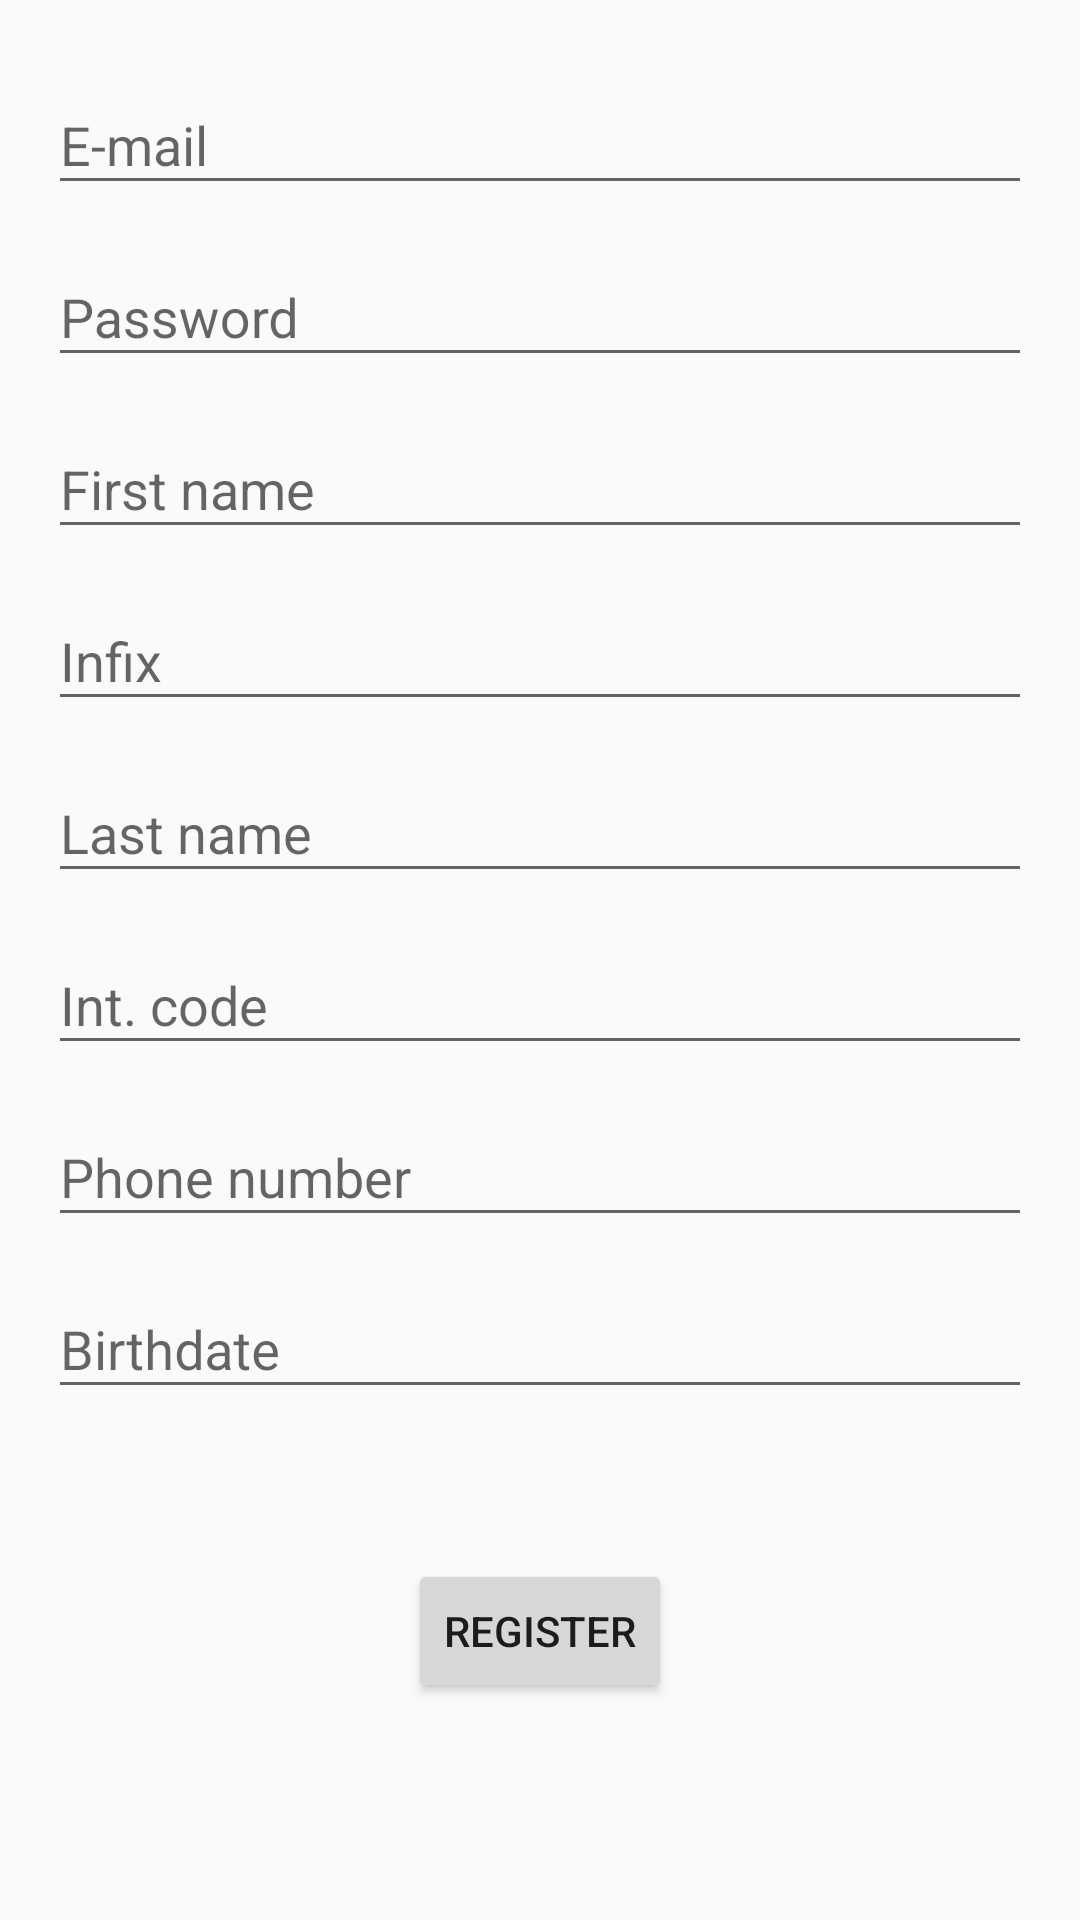

Layout XML and referenced resources for this Android screen:
<!-- AndroidManifest.xml: application theme Theme.BSSCarRent -->
<!-- res/layout/register_fragment.xml -->
<?xml version="1.0" encoding="utf-8"?>
<androidx.constraintlayout.widget.ConstraintLayout xmlns:android="http://schemas.android.com/apk/res/android"
    xmlns:app="http://schemas.android.com/apk/res-auto"
    xmlns:tools="http://schemas.android.com/tools"
    android:layout_width="match_parent"
    android:layout_height="match_parent"
    android:padding="16dp"
    tools:context=".ui.auth.RegisterFragment">

    <com.google.android.material.textfield.TextInputLayout
        android:id="@+id/email_layout"
        android:layout_width="0dp"
        android:layout_height="wrap_content"
        android:hint="@string/hint_email"
        app:layout_constraintEnd_toEndOf="parent"
        app:layout_constraintStart_toStartOf="parent"
        app:layout_constraintTop_toTopOf="parent">

        <com.google.android.material.textfield.TextInputEditText
            android:id="@+id/email"
            android:layout_width="match_parent"
            android:layout_height="wrap_content"
            android:inputType="textEmailAddress" />

    </com.google.android.material.textfield.TextInputLayout>

    <com.google.android.material.textfield.TextInputLayout
        android:id="@+id/password_layout"
        android:layout_width="0dp"
        android:layout_height="wrap_content"
        android:layout_marginTop="5dp"
        android:hint="@string/hint_password"
        app:layout_constraintEnd_toEndOf="parent"
        app:layout_constraintStart_toStartOf="parent"
        app:layout_constraintTop_toBottomOf="@id/email_layout">

        <com.google.android.material.textfield.TextInputEditText
            android:id="@+id/password"
            android:layout_width="match_parent"
            android:layout_height="wrap_content"
            android:inputType="textPassword" />

    </com.google.android.material.textfield.TextInputLayout>

    <com.google.android.material.textfield.TextInputLayout
        android:id="@+id/first_name_layout"
        android:layout_width="0dp"
        android:layout_height="wrap_content"
        android:layout_marginTop="5dp"
        android:hint="@string/hint_first_name"
        app:layout_constraintEnd_toEndOf="parent"
        app:layout_constraintStart_toStartOf="parent"
        app:layout_constraintTop_toBottomOf="@id/password_layout">

        <com.google.android.material.textfield.TextInputEditText
            android:id="@+id/first_name"
            android:layout_width="match_parent"
            android:layout_height="wrap_content"
            android:inputType="text"></com.google.android.material.textfield.TextInputEditText>
    </com.google.android.material.textfield.TextInputLayout>

    <com.google.android.material.textfield.TextInputLayout
        android:id="@+id/infix_layout"
        android:layout_width="0dp"
        android:layout_height="wrap_content"
        android:layout_marginTop="5dp"
        android:hint="@string/hint_infix"
        app:layout_constraintEnd_toEndOf="parent"
        app:layout_constraintStart_toStartOf="parent"
        app:layout_constraintTop_toBottomOf="@id/first_name_layout">

        <com.google.android.material.textfield.TextInputEditText
            android:id="@+id/infix"
            android:layout_width="match_parent"
            android:layout_height="wrap_content" />

    </com.google.android.material.textfield.TextInputLayout>

    <com.google.android.material.textfield.TextInputLayout
        android:id="@+id/last_name_layout"
        android:layout_width="0dp"
        android:layout_height="wrap_content"
        android:layout_marginTop="5dp"
        android:hint="@string/hint_last_name"
        app:layout_constraintEnd_toEndOf="parent"
        app:layout_constraintStart_toStartOf="parent"
        app:layout_constraintTop_toBottomOf="@id/infix_layout">

        <com.google.android.material.textfield.TextInputEditText
            android:id="@+id/last_name"
            android:layout_width="match_parent"
            android:layout_height="wrap_content" />

    </com.google.android.material.textfield.TextInputLayout>

    <com.google.android.material.textfield.TextInputLayout
        android:id="@+id/phone_international_code_layout"
        android:layout_width="0dp"
        android:layout_height="wrap_content"
        android:layout_marginTop="5dp"
        android:hint="@string/hint_phone_international_code"
        app:layout_constraintEnd_toEndOf="parent"
        app:layout_constraintStart_toStartOf="parent"
        app:layout_constraintTop_toBottomOf="@id/last_name_layout">

        <com.google.android.material.textfield.TextInputEditText
            android:id="@+id/phone_international_code"
            android:layout_width="match_parent"
            android:layout_height="wrap_content"
            android:inputType="phone" />

    </com.google.android.material.textfield.TextInputLayout>

    <com.google.android.material.textfield.TextInputLayout
        android:id="@+id/phone_number_layout"
        android:layout_width="0dp"
        android:layout_height="wrap_content"
        android:layout_marginTop="5dp"
        android:hint="@string/hint_phone_number"
        app:layout_constraintEnd_toEndOf="parent"
        app:layout_constraintStart_toStartOf="parent"
        app:layout_constraintTop_toBottomOf="@id/phone_international_code_layout">

        <com.google.android.material.textfield.TextInputEditText
            android:id="@+id/phone_number"
            android:layout_width="match_parent"
            android:layout_height="wrap_content"
            android:inputType="phone" />

    </com.google.android.material.textfield.TextInputLayout>

    <com.google.android.material.textfield.TextInputLayout
        android:id="@+id/birth_date_layout"
        android:layout_width="0dp"
        android:layout_height="wrap_content"
        android:layout_marginTop="5dp"
        android:hint="@string/hint_birth_date"
        app:layout_constraintEnd_toEndOf="parent"
        app:layout_constraintStart_toStartOf="parent"
        app:layout_constraintTop_toBottomOf="@id/phone_number_layout">

        <com.google.android.material.textfield.TextInputEditText
            android:id="@+id/birth_date"
            android:layout_width="match_parent"
            android:layout_height="wrap_content"
            android:inputType="date" />

    </com.google.android.material.textfield.TextInputLayout>

    <Button
        android:id="@+id/register_button"
        android:layout_width="wrap_content"
        android:layout_height="wrap_content"
        android:layout_marginTop="50dp"
        android:text="Register"
        app:layout_constraintEnd_toEndOf="parent"
        app:layout_constraintStart_toStartOf="parent"
        app:layout_constraintTop_toBottomOf="@+id/birth_date_layout" />

    <TextView
        android:id="@+id/register_message"
        android:layout_width="wrap_content"
        android:layout_height="wrap_content"
        android:layout_marginTop="16dp"
        android:text="error"
        android:visibility="invisible"
        app:layout_constraintEnd_toEndOf="parent"
        app:layout_constraintStart_toStartOf="parent"
        app:layout_constraintTop_toBottomOf="@+id/birth_date_layout" />

</androidx.constraintlayout.widget.ConstraintLayout>
<!-- resources referenced by this layout -->
<resources>
  <string name="hint_birth_date">Birthdate</string>
  <string name="hint_email">E-mail</string>
  <string name="hint_first_name">First name</string>
  <string name="hint_infix">Infix</string>
  <string name="hint_last_name">Last name</string>
  <string name="hint_password">Password</string>
  <string name="hint_phone_international_code">Int. code</string>
  <string name="hint_phone_number">Phone number</string>
  <style name="Theme.BSSCarRent" parent="Theme.MaterialComponents.Light.NoActionBar.Bridge">
          
          <item name="android:statusBarColor">?attr/colorSecondaryVariant</item>
          <item name="android:actionBarStyle">?attr/colorSecondaryVariant</item>
          
      </style>
</resources>
